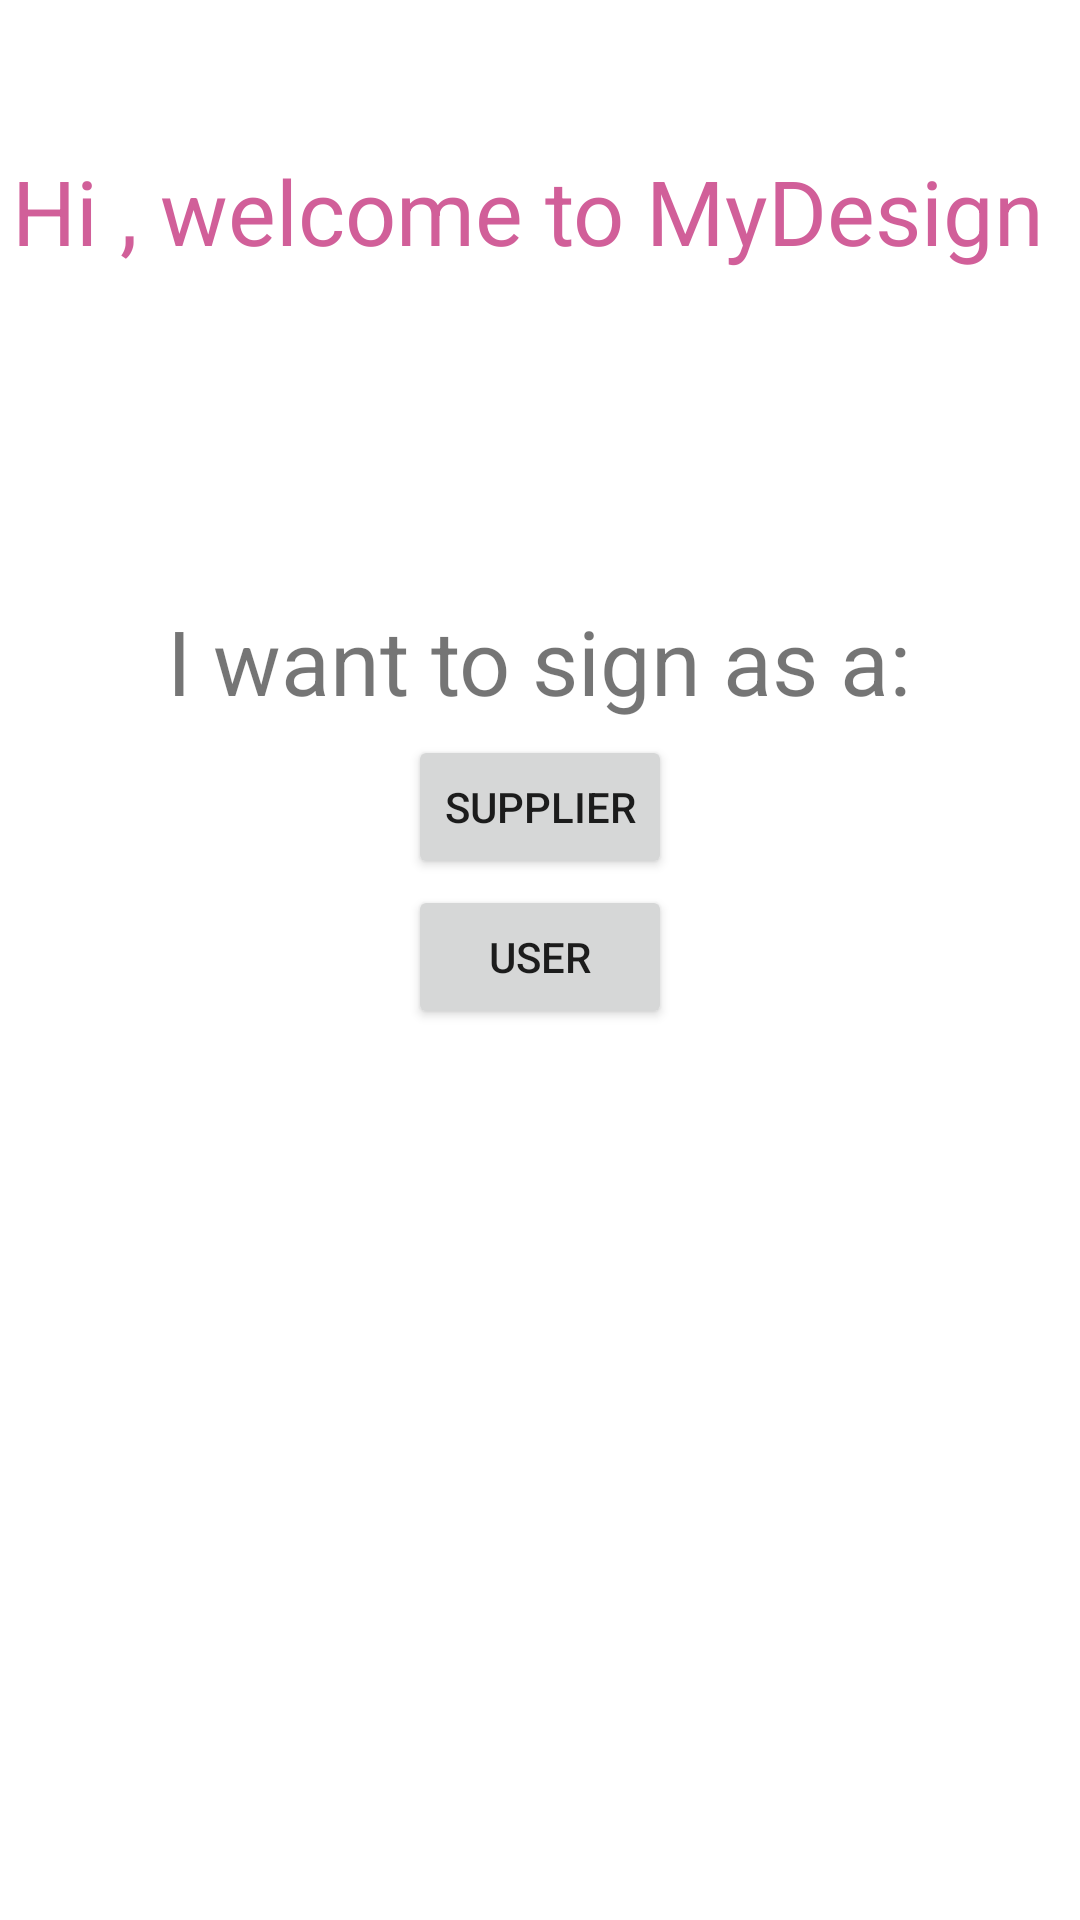

This screen was rendered from an Android layout file. Write that file and the resources it references.
<!-- AndroidManifest.xml: application theme Theme.Mydesign -->
<!-- res/layout/open_screen.xml -->
<?xml version="1.0" encoding="utf-8"?>

<RelativeLayout xmlns:android="http://schemas.android.com/apk/res/android"
    xmlns:app="http://schemas.android.com/apk/res-auto"
    xmlns:tools="http://schemas.android.com/tools"
    android:layout_width="match_parent"
    android:layout_height="match_parent"
    android:background="@drawable/dd"
    tools:context=".OpenScreen">

    <TextView
        android:id="@+id/welcome"
        android:layout_width="wrap_content"
        android:layout_height="wrap_content"
        android:text="Hi , welcome to MyDesign "
        android:textSize="30dp"
        android:layout_marginTop="50dp"
        android:textColor="#D15F99"
        android:layout_centerHorizontal="true" />

    <TextView
        android:layout_width="wrap_content"
        android:layout_height="wrap_content"
        android:text="I want to sign as a:"
        android:textSize="30sp"
        android:layout_marginTop="200dp"
        android:layout_centerHorizontal="true" />

    <Button
        android:id="@+id/user_btn"
        android:layout_width="wrap_content"
        android:layout_height="wrap_content"
        android:layout_marginTop="295sp"
        android:layout_centerHorizontal="true"
        android:text="User" />

    <Button
        android:id="@+id/admin_btn"
        android:layout_width="wrap_content"
        android:layout_height="wrap_content"
        android:layout_marginTop="245sp"
        android:layout_centerHorizontal="true"
        android:text="Supplier" />


</RelativeLayout>
<!-- resources referenced by this layout -->
<resources>
  <style name="Theme.Mydesign" parent="Theme.MaterialComponents.DayNight.DarkActionBar">
          
          <item name="colorPrimary">@color/purple_500</item>
          <item name="colorPrimaryVariant">@color/purple_700</item>
          <item name="colorOnPrimary">@color/white</item>
          
          <item name="colorSecondary">@color/teal_200</item>
          <item name="colorSecondaryVariant">@color/teal_700</item>
          <item name="colorOnSecondary">@color/black</item>
          
          <item name="android:statusBarColor">?attr/colorPrimaryVariant</item>
          
      </style>
  <!-- not gathered from this repository: default colours our renderer supplied (Android Studio template values) -->
  <color name="purple_500">#FF6200EE</color>
  <color name="purple_700">#FF3700B3</color>
  <color name="teal_200">#FF03DAC5</color>
  <color name="teal_700">#FF018786</color>
  <color name="black">#FF000000</color>
  <color name="white">#FFFFFFFF</color>
</resources>
